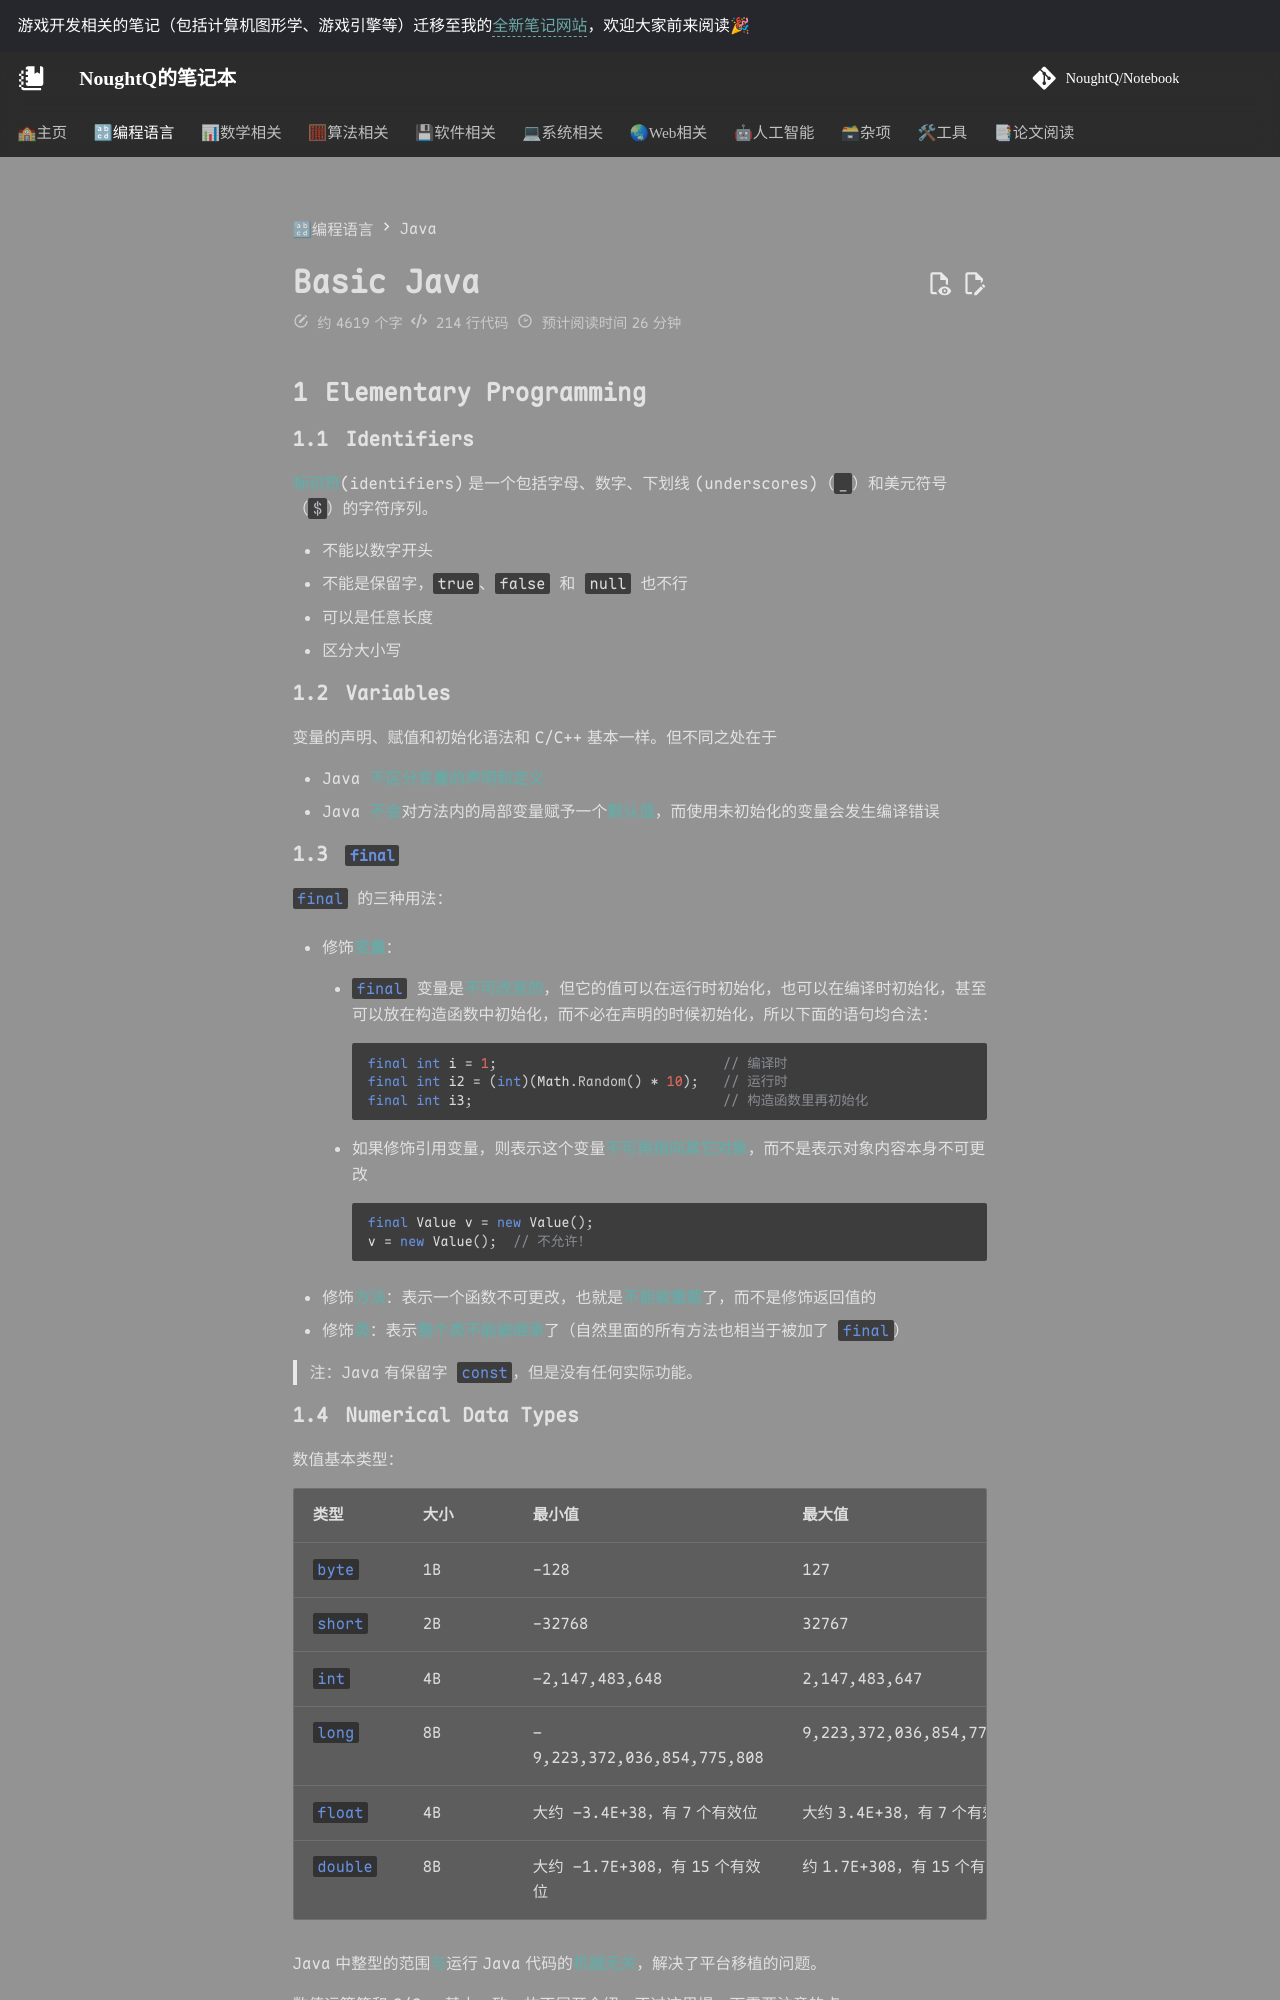

repository: NoughtQ/notebook · page: lang/java/2.html · generator: mkdocs

---
counter: true
---

# Basic Java

## Elementary Programming

### Identifiers

**标识符**(identifiers)是一个包括字母、数字、下划线(underscores)（`_`）和美元符号（`$`）的字符序列。

- 不能以数字开头
- 不能是保留字，`#!java true`、`#!java false` 和 `#!java null` 也不行
- 可以是任意长度
- 区分大小写


### Variables

变量的声明、赋值和初始化语法和 C/C++ 基本一样。但不同之处在于

- Java **不区分变量的声明和定义**
- Java **不会**对方法内的局部变量赋予一个**默认值**，而使用未初始化的变量会发生编译错误


### `#!java final`

`#!java final` 的三种用法：

- 修饰**变量**：
    - `#!java final` 变量是**不可改变的**，但它的值可以在运行时初始化，也可以在编译时初始化，甚至可以放在构造函数中初始化，而不必在声明的时候初始化，所以下面的语句均合法：

        ```java
        final int i = 1;                            // 编译时
        final int i2 = (int)(Math.Random() * 10);   // 运行时
        final int i3;                               // 构造函数里再初始化
        ```

    - 如果修饰引用变量，则表示这个变量**不可再指向其它对象**，而不是表示对象内容本身不可更改

        ```java
        final Value v = new Value(); 
        v = new Value();  // 不允许！
        ```

- 修饰**方法**：表示一个函数不可更改，也就是**不能被重载**了，而不是修饰返回值的
- 修饰**类**：表示**整个类不能被继承**了（自然里面的所有方法也相当于被加了 `#!java final`）

>注：Java 有保留字 `#!java const`，但是没有任何实际功能。


### Numerical Data Types

数值基本类型：

|类型|大小|最小值|最大值|
|:-|:-|:-|:-|
|`#!java byte`|1B|-128|127|
|`#!java short`|2B|-32768|32767|
|`#!java int`|4B|–2,147,483,648|2,147,483,647|
|`#!java long`|8B|–9,223,372,036,854,775,808|9,223,372,036,854,775,807|
|`#!java float`|4B|大约 –3.4E+38，有 7 个有效位|大约 3.4E+38，有 7 个有效位|
|`#!java double`|8B|大约 –1.7E+308，有 15 个有效位|约 1.7E+308，有 15 个有效位|

Java 中整型的范围**与**运行 Java 代码的**机器无关**，解决了平台移植的问题。

数值运算符和 C/C++ 基本一致，故不展开介绍。不过这里提一下需要注意的点：

- 在 Java 中，当 `#!java byte`、`#!java short` 或 `#!java char` 类型参与算术运算时，它们会被**自动提升为 `#!java int` 类型**进行计算
    
特殊的数字格式：

```java
145_345.23  // 可以在数字里的任何地方放下划线
0b11001011  // 二进制
// 0x：十六进制；0：八进制
```


### Literals

- 整数字面量
    - 只能赋给整数变量
    - 当字面量太大，变量无法容纳时将会发生编译错误
    - 默认为 `#!java int` 类型；若要指定为 `#!java long` 类型，需要在附加一个 `L` 或 `l` 后缀
- 浮点数字面量
    - 默认为 `#!java double` 类型
    - 若要指定为 `#!java float` 类型，需要在附加一个 `F` 或 `f` 后缀；或者附加一个 `D` 或 `d` 后缀来显式指定 `#!java double`
    - 特殊的浮点数值：
        - 正无穷大：`#!java Double.POSITIVE_INFINITY`
        - 负无穷大：`#!java Double.NEGATIVE_INFINITY`
        - NaN（不是一个数字）：`#!java Double.NaN`
            - 用 `#!java Double.isNaN` 来判断是否是数字
